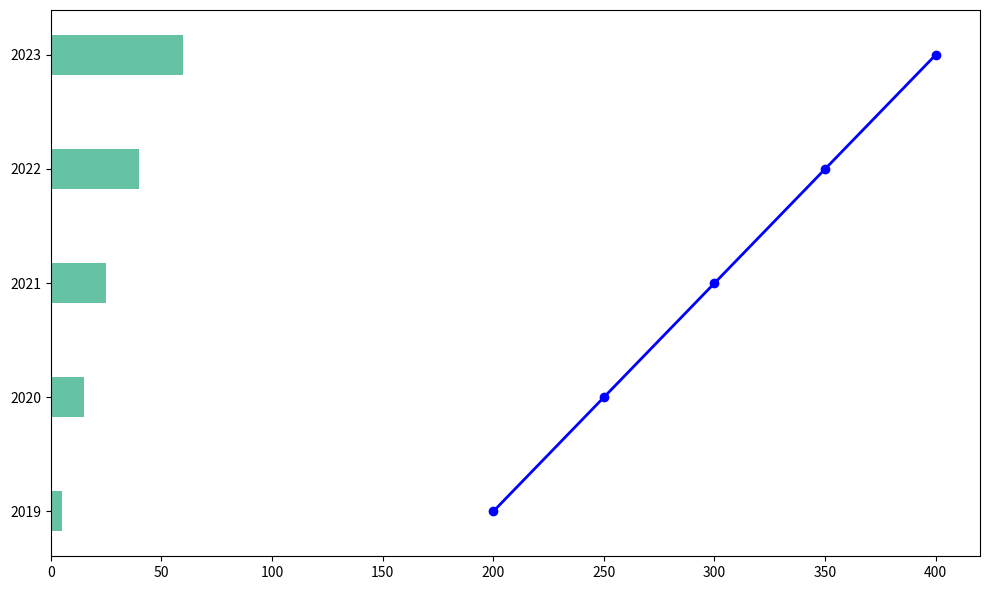

This figure's Python source:
import matplotlib.pyplot as plt
import numpy as np

years = np.array([2019, 2020, 2021, 2022, 2023])
gardens_created = np.array([5, 15, 25, 40, 60])
average_area = np.array([200, 250, 300, 350, 400])

fig, ax1 = plt.subplots(figsize=(10, 6))

bar_width = 0.35
ax1.barh(years, gardens_created, bar_width, color='#66c2a5', label='Gardens Created')
ax1.plot(average_area, years, color='blue', marker='o', linestyle='-', lw=2, markerfacecolor='blue', label='Average Area')

ax1.set_yticks(years)
ax1.set_yticklabels(years)

plt.tight_layout()
plt.show()
